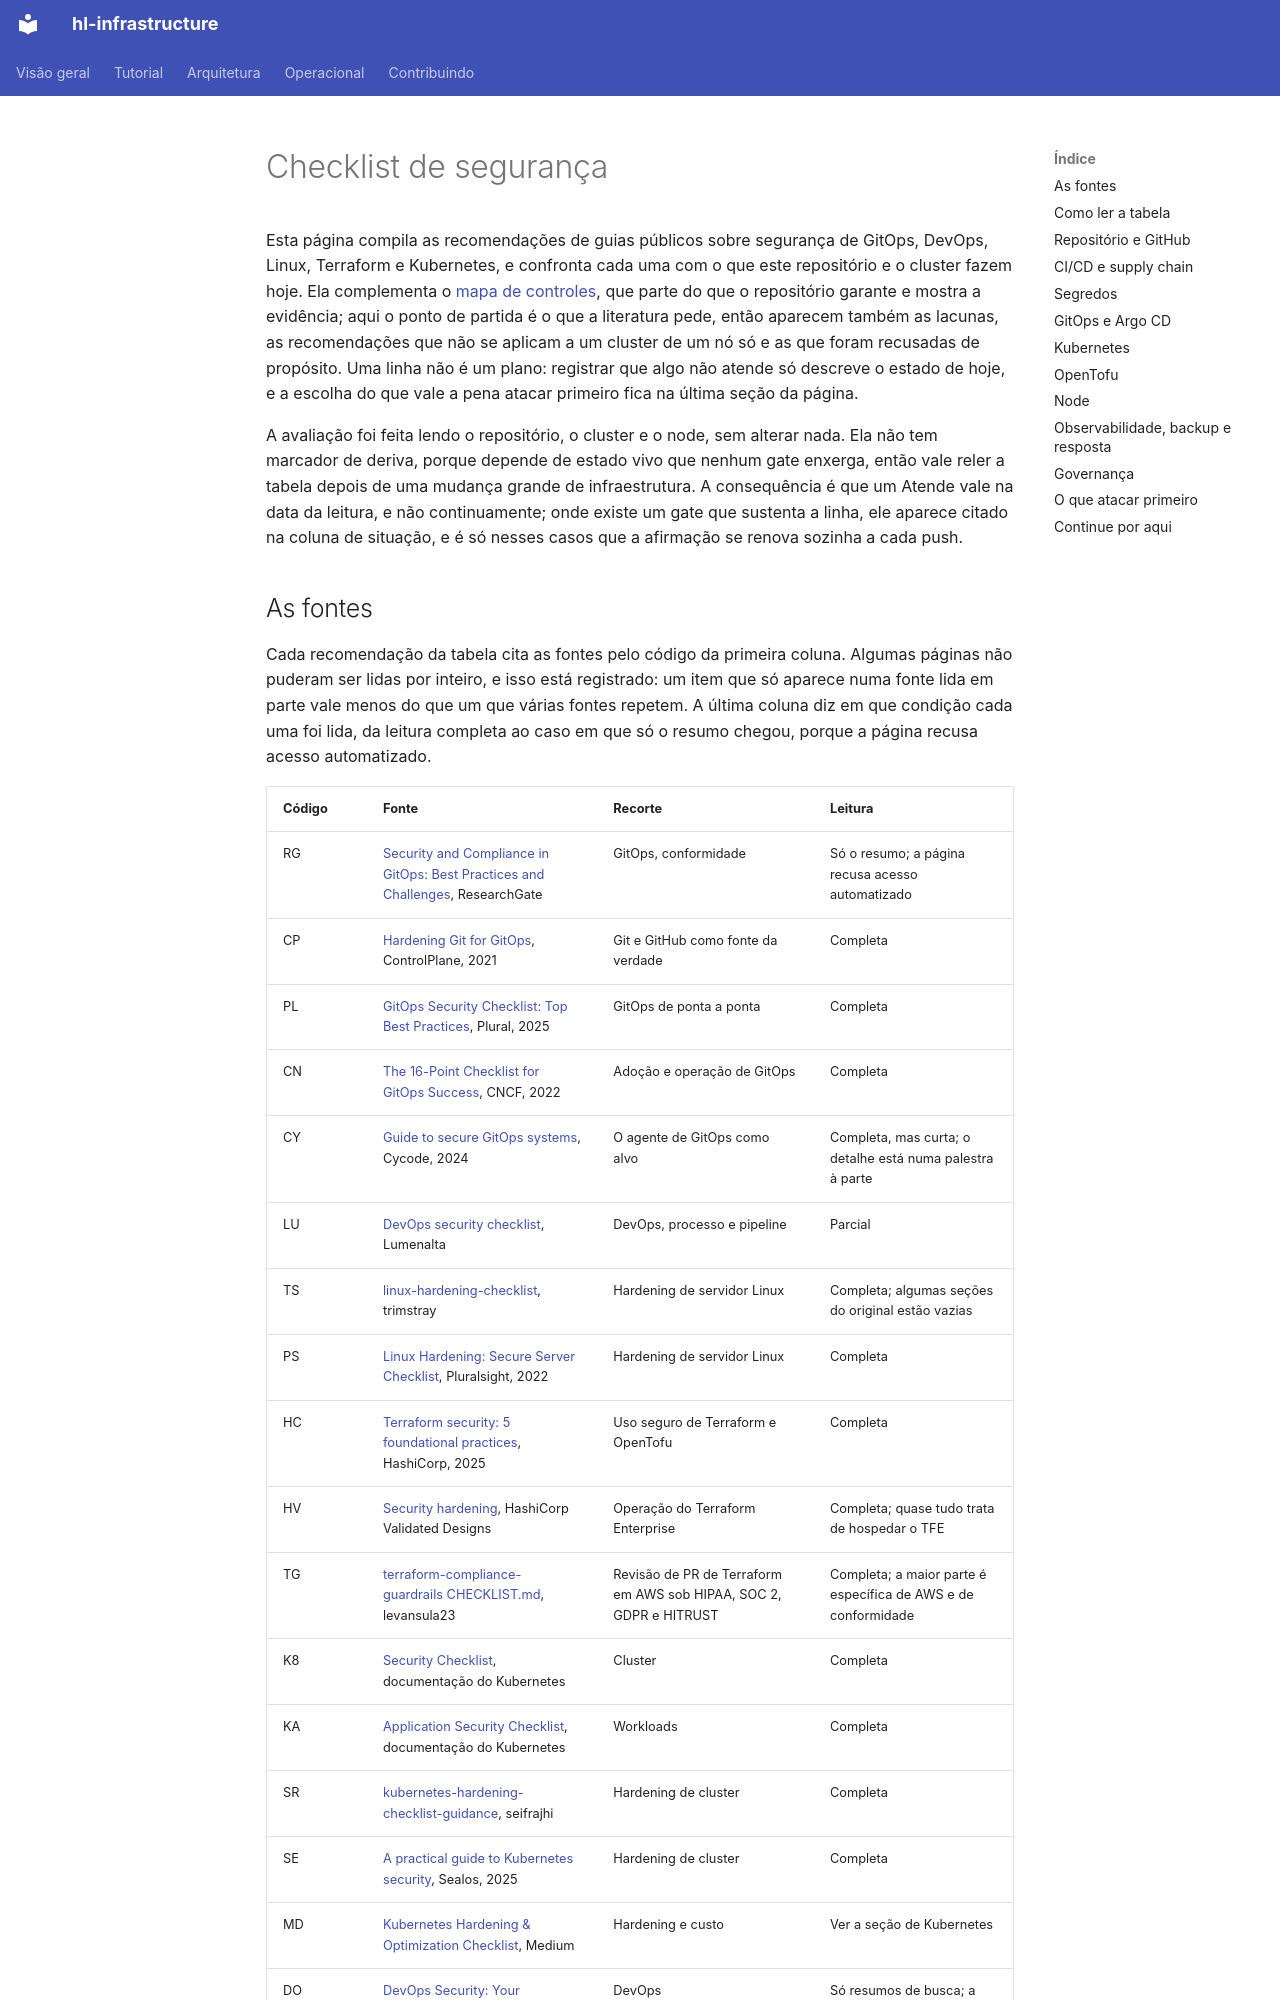

repository: guesant/hl-infrastructure · page: arquitetura/checklist-de-seguranca/index.html · generator: mkdocs

# Checklist de segurança

Esta página compila as recomendações de guias públicos sobre segurança de GitOps, DevOps, Linux, Terraform e Kubernetes, e confronta cada uma com o que este repositório e o cluster fazem hoje. Ela complementa o [mapa de controles](mapa-de-controles.md), que parte do que o repositório garante e mostra a evidência; aqui o ponto de partida é o que a literatura pede, então aparecem também as lacunas, as recomendações que não se aplicam a um cluster de um nó só e as que foram recusadas de propósito. Uma linha não é um plano: registrar que algo não atende só descreve o estado de hoje, e a escolha do que vale a pena atacar primeiro fica na última seção da página.

A avaliação foi feita lendo o repositório, o cluster e o node, sem alterar nada. Ela não tem marcador de deriva, porque depende de estado vivo que nenhum gate enxerga, então vale reler a tabela depois de uma mudança grande de infraestrutura. A consequência é que um Atende vale na data da leitura, e não continuamente; onde existe um gate que sustenta a linha, ele aparece citado na coluna de situação, e é só nesses casos que a afirmação se renova sozinha a cada push.
